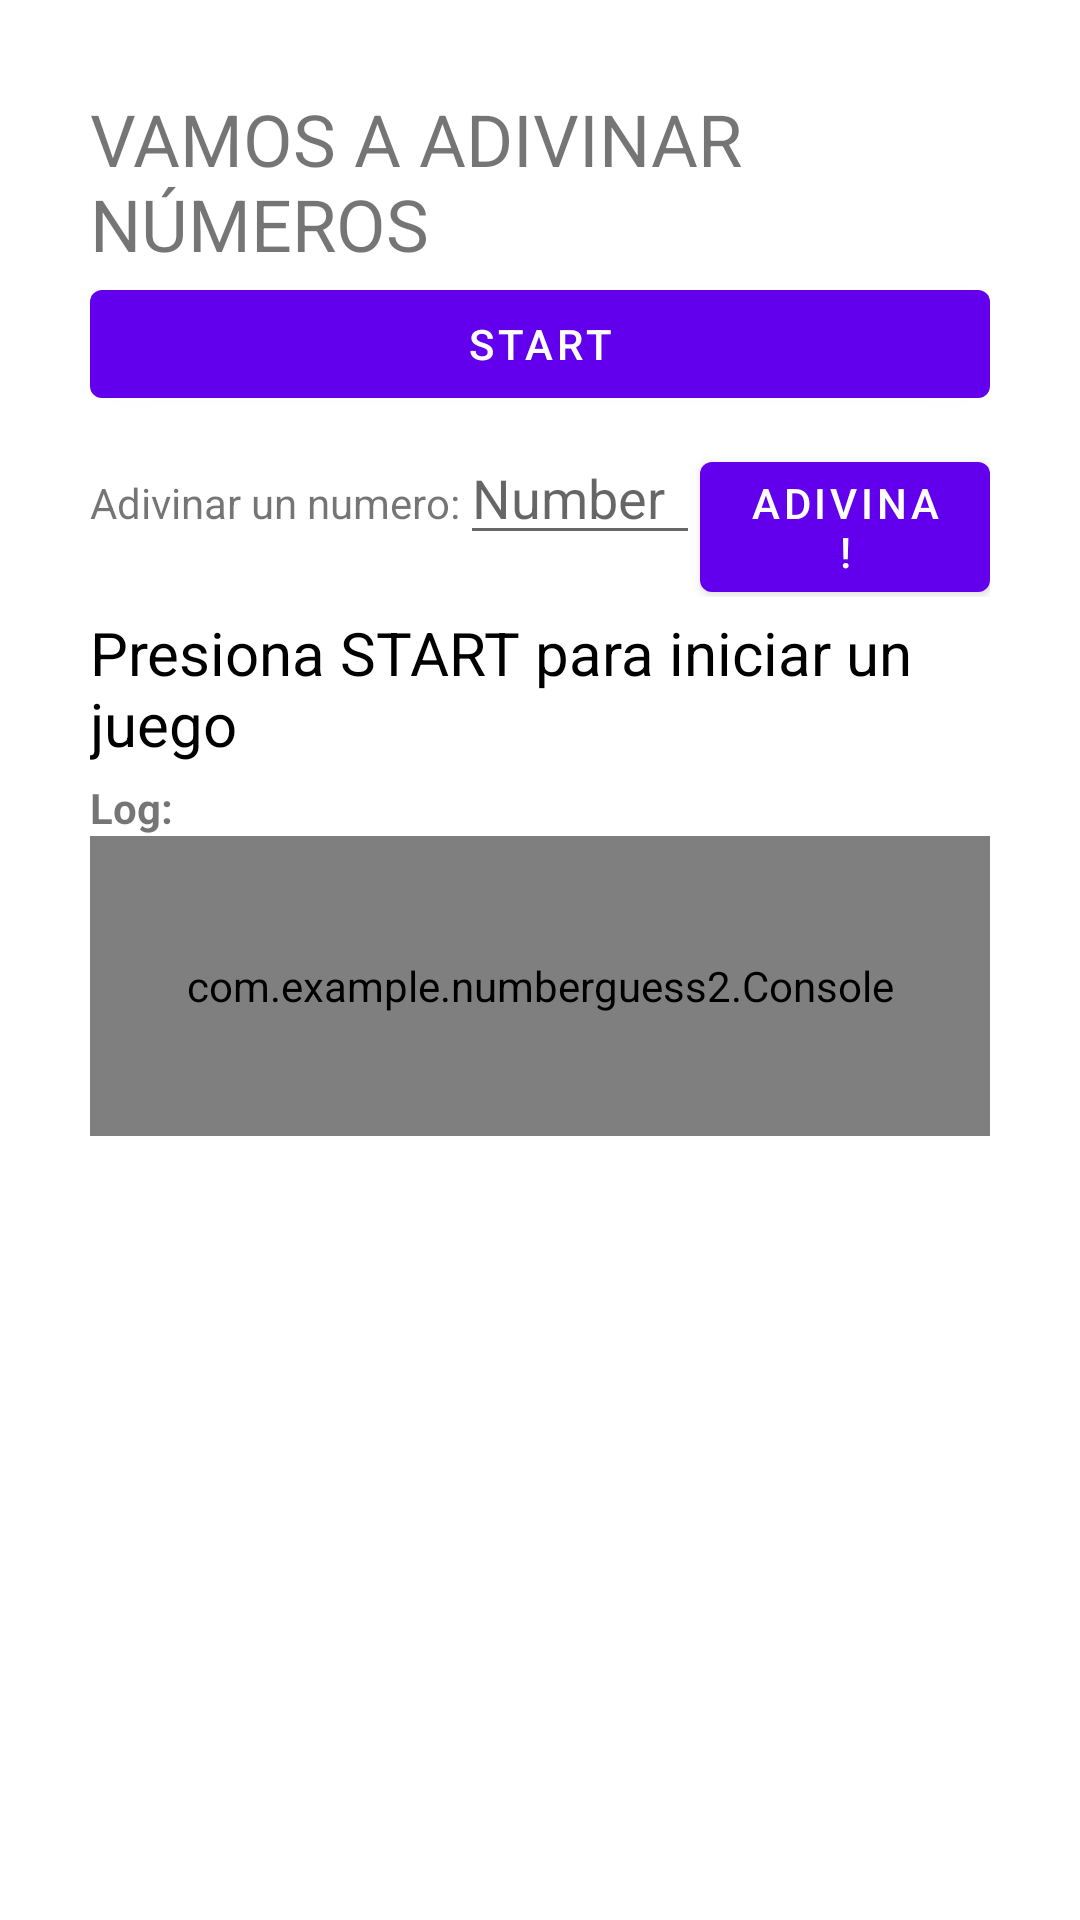

This screen was rendered from an Android layout file. Write that file and the resources it references.
<!-- AndroidManifest.xml: application theme Theme.NumberGuess2 -->
<!-- res/layout/content_main.xml -->
<?xml version="1.0" encoding="utf-8"?>
<androidx.constraintlayout.widget.ConstraintLayout
    xmlns:android="http://schemas.android.com/apk/res/android"
    xmlns:app="http://schemas.android.com/apk/res-auto"
    xmlns:tools="http://schemas.android.com/tools"
    android:layout_width="match_parent"
    android:layout_height="match_parent"
    app:layout_behavior="@string/appbar_scrolling_view_behavior"
    tools:showIn="@layout/activity_main"
    tools:context=
        ".MainActivity">
    <LinearLayout
        android:orientation="vertical"
        android:layout_width="match_parent"
        android:layout_height="match_parent"
        android:padding="30dp"
        tools:showIn="@layout/activity_main"
        tools:context=".MainActivity">

        <TextView
            android:id="@+id/TEXT"
            android:layout_width="wrap_content"
            android:layout_height="wrap_content"
            android:text="@string/title.numberguess"
            android:textSize="24sp" />
        <Button
            android:id="@+id/startBtn"
            android:onClick="start"
            android:layout_width="match_parent"
            android:layout_height="wrap_content"
            android:text="@string/btn.start"/>
        <Space android:layout_width="match_parent"
            android:layout_height="5dp"/>
        <LinearLayout
            android:orientation="horizontal"
            android:layout_width="wrap_content"
            android:layout_height="wrap_content">
            <TextView
                android:text="@string/label.guess"
                android:layout_width="wrap_content"
                android:layout_height="wrap_content"/>
            <EditText
                android:id="@+id/num"
                android:hint="@string/edit.number"
                android:layout_width="80sp"
                android:layout_height="wrap_content"
                android:inputType="number"
                tools:ignore="Autofill"/>
            <Button
                android:id="@+id/doGuess"
                android:onClick="guess"
                android:text="@string/btn.do.guess"
                android:layout_width="wrap_content"
                android:layout_height="wrap_content"/>
        </LinearLayout>
        <Space android:layout_width="match_parent"
            android:layout_height="5dp"/>
        <TextView
            android:id="@+id/status"
            android:text="@string/status.start.info"
            android:textColor="#FF000000"
            android:textSize="20sp"
            android:layout_width="wrap_content"
            android:layout_height="wrap_content"/>
        <Space android:layout_width="match_parent"
            android:layout_height="5dp"/>
        <TextView android:text="@string/label.log"
            android:textStyle="bold"
            android:layout_width="wrap_content"
            android:layout_height="wrap_content"/>
        <com.example.numberguess2.Console
            android:id="@+id/console"
            android:layout_height="100sp"
            android:layout_width="match_parent" />
    </LinearLayout>
</androidx.constraintlayout.widget.ConstraintLayout>
<!-- res/layout/activity_main.xml (included above) -->
<?xml version="1.0" encoding="utf-8"?>
<androidx.coordinatorlayout.widget.CoordinatorLayout
    xmlns:android="http://schemas.android.com/apk/res/android"
    xmlns:app="http://schemas.android.com/apk/res-auto"
    xmlns:tools="http://schemas.android.com/tools"
    android:layout_width="match_parent"
    android:layout_height="match_parent"
    tools:context=".MainActivity">
    <com.google.android.material.appbar.AppBarLayout
        android:layout_height="wrap_content"
        android:layout_width="match_parent"
        android:theme="@style/AppTheme.AppBarOverlay">
        <androidx.appcompat.widget.Toolbar
            android:id="@+id/toolbar"
            android:layout_width="match_parent"
            android:layout_height="?attr/actionBarSize"
            android:background="?attr/colorPrimary"
            app:popupTheme="@style/AppTheme.PopupOverlay"
            />
    </com.google.android.material.appbar.AppBarLayout>
    <include layout="@layout/content_main"/>
</androidx.coordinatorlayout.widget.CoordinatorLayout>
<!-- resources referenced by this layout -->
<resources>
  <string name="btn.do.guess">Adivina!</string>
  <string name="btn.start">Start</string>
  <string name="edit.number">Number</string>
  <string name="label.guess">Adivinar un numero:</string>
  <string name="label.log">Log:</string>
  <string name="status.start.info">Presiona START para iniciar un juego</string>
  <string name="title.numberguess">VAMOS A ADIVINAR NÚMEROS</string>
  <style name="AppTheme.AppBarOverlay" parent="ThemeOverlay.AppCompat.Light" />
  <style name="AppTheme.PopupOverlay" parent="ThemeOverlay.AppCompat.Light" />
  <style name="Theme.NumberGuess2" parent="Theme.MaterialComponents.DayNight.DarkActionBar">
          
          <item name="colorPrimary">@color/purple_500</item>
          <item name="colorPrimaryVariant">@color/purple_700</item>
          <item name="colorOnPrimary">@color/white</item>
          
          <item name="colorSecondary">@color/teal_200</item>
          <item name="colorSecondaryVariant">@color/teal_700</item>
          <item name="colorOnSecondary">@color/black</item>
          
          <item name="android:statusBarColor" tools:targetApi="l">?attr/colorPrimaryVariant</item>
          
      </style>
  <!-- not gathered from this repository: default colours our renderer supplied (Android Studio template values) -->
  <color name="purple_500">#FF6200EE</color>
  <color name="purple_700">#FF3700B3</color>
  <color name="teal_200">#FF03DAC5</color>
  <color name="teal_700">#FF018786</color>
  <color name="black">#FF000000</color>
  <color name="white">#FFFFFFFF</color>
</resources>
